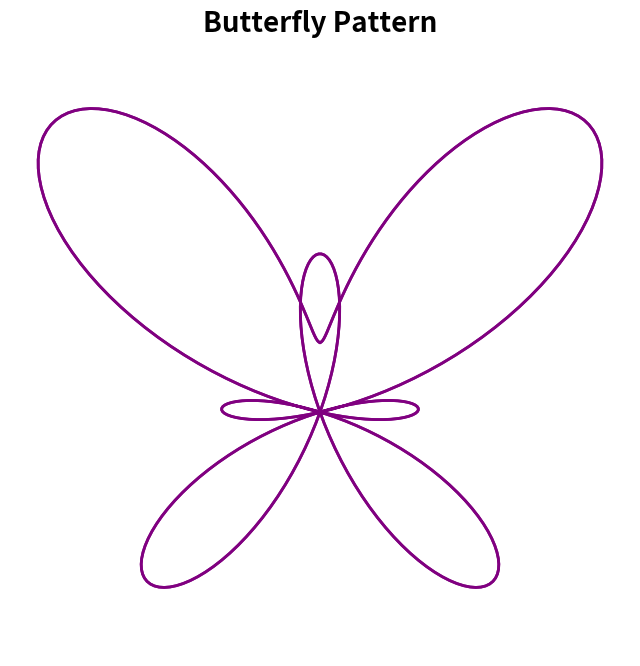

Here is the Python script that generated this plot:
import numpy as np
import matplotlib.pyplot as plt

t = np.linspace(0, 2 * np.pi, 360)
x = np.sin(t) * (np.exp(np.cos(t)) - 2 * np.cos(4 * t))
y = np.cos(t) * (np.exp(np.cos(t)) - 2 * np.cos(4 * t))

plt.figure(figsize=(8, 8))

plt.plot(x, y, color='purple', linewidth=2)
plt.plot(-x, y, color='purple', linewidth=2)

plt.title('Butterfly Pattern', fontsize=20, fontweight='bold')
plt.axis('equal')
plt.axis('off')
plt.show()
